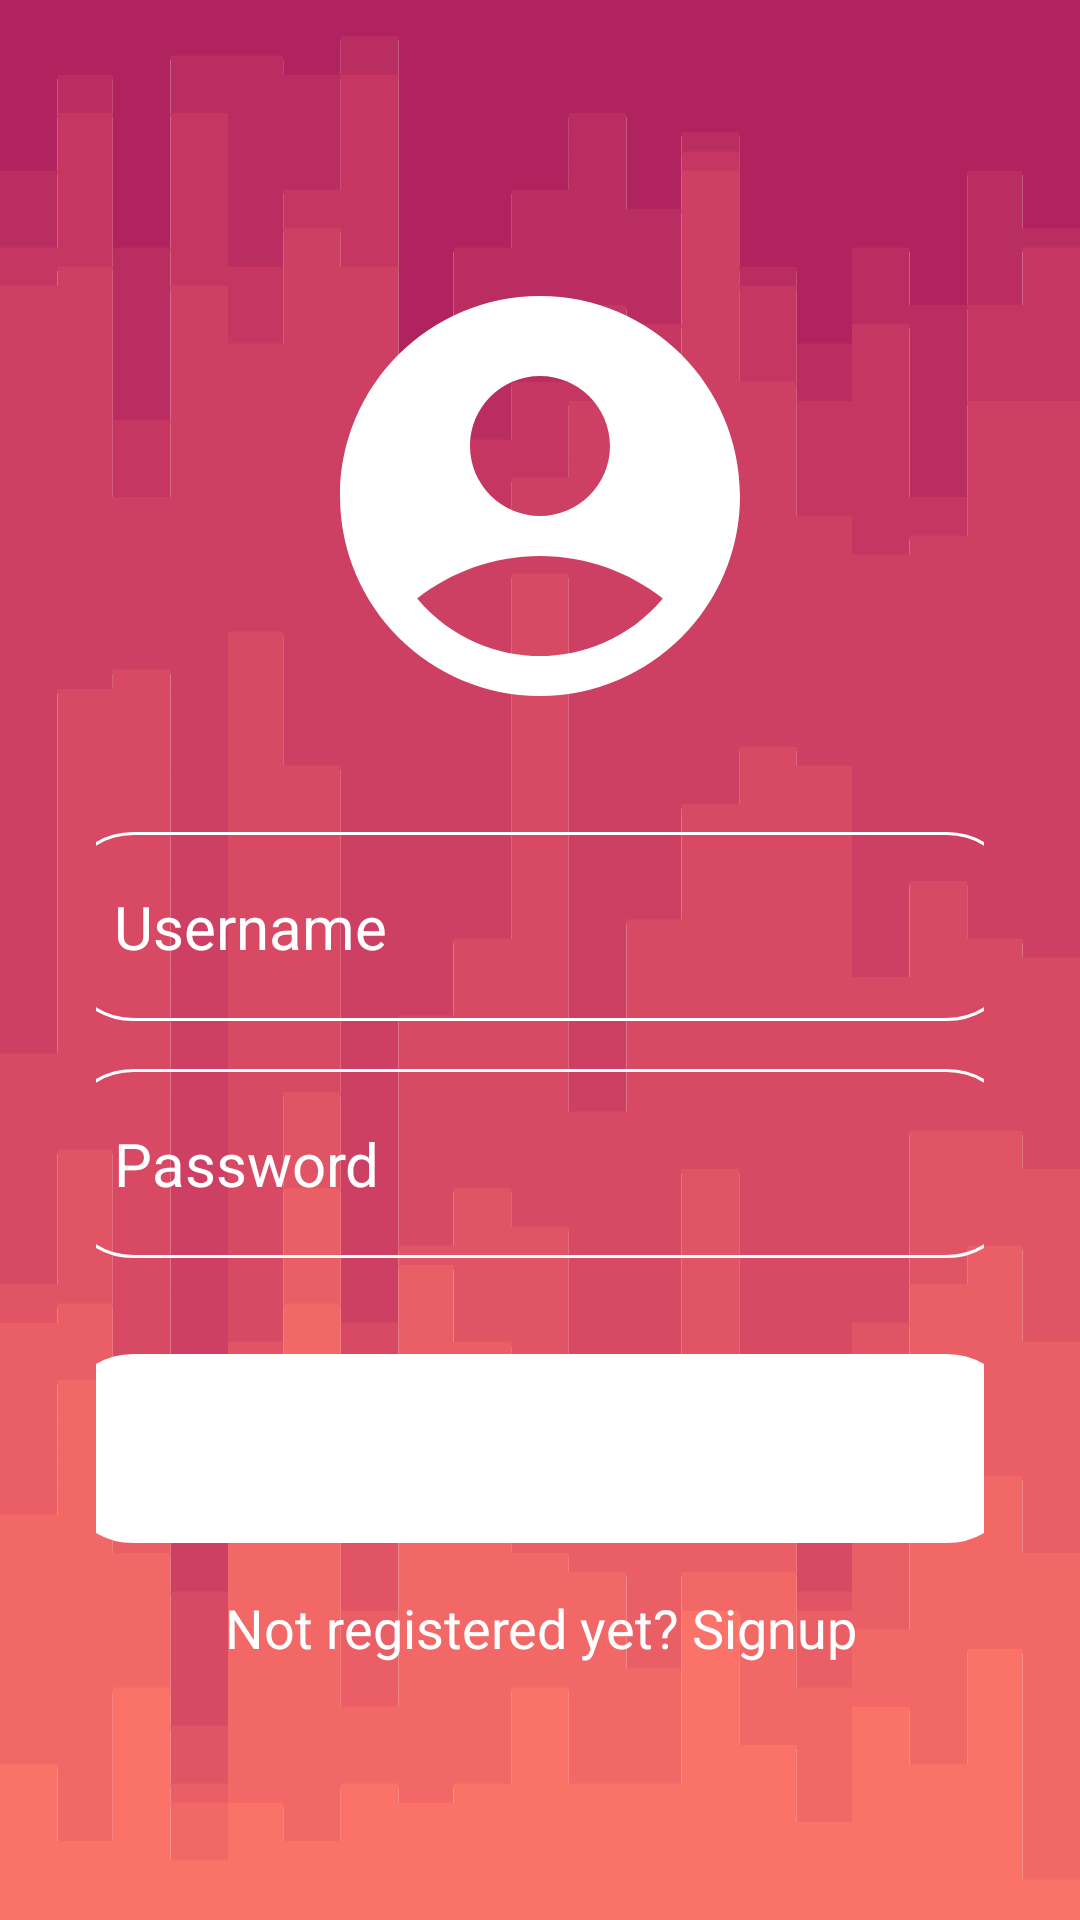

Write the Android layout XML for this screen, with the resource values it uses.
<!-- AndroidManifest.xml: application theme Theme.Fodify -->
<!-- res/layout/activity_login.xml -->
<?xml version="1.0" encoding="utf-8"?>
<RelativeLayout xmlns:android="http://schemas.android.com/apk/res/android"
    xmlns:tools="http://schemas.android.com/tools"
    android:layout_width="match_parent"
    android:layout_height="match_parent"
    xmlns:app="http://schemas.android.com/apk/res-auto"
    android:background="@drawable/stacked_steps_haikei"
    android:gravity="center"
    android:padding="16dp"
    tools:context=".LoginActivity">

    <LinearLayout
        android:layout_width="match_parent"
        android:layout_height="match_parent"
        android:gravity="center"
        android:orientation="vertical"
        android:padding="16dp">

        <ImageView
            android:layout_width="160dp"
            android:layout_height="160dp"
            android:contentDescription="@string/user"
            android:src="@drawable/account_icon" />

        <EditText
            android:id="@+id/loginUsername"
            android:layout_width="320dp"
            android:layout_height="wrap_content"
            android:layout_marginTop="32dp"
            android:autofillHints="username"
            android:background="@drawable/rounded_corner"
            android:hint="@string/username"
            android:inputType="text"
            android:padding="18dp"
            android:textColor="@color/white"
            android:textColorHint="@color/white"
            android:textSize="20sp" />

        <EditText
            android:id="@+id/loginPassword"
            android:layout_width="320dp"
            android:layout_height="wrap_content"
            android:layout_marginTop="16dp"
            android:autofillHints="password"
            android:background="@drawable/rounded_corner"
            android:hint="@string/password"
            android:inputType="textPassword"
            android:padding="18dp"
            android:textColor="@color/white"
            android:textColorHint="@color/white"
            android:textSize="20sp" />

        <Button
            android:id="@+id/loginButton"
            android:layout_width="320dp"
            android:layout_height="wrap_content"
            android:layout_marginTop="32dp"
            android:backgroundTint="@color/white"
            android:padding="18dp"
            android:background="@drawable/rounded_corner"
            android:text="@string/login"
            android:textColor="@color/white"
            android:textSize="20sp" />


        <TextView
            android:id="@+id/signupRedirect"
            android:layout_width="wrap_content"
            android:layout_height="wrap_content"
            android:text="@string/not_registered_yet_signup"
            android:textSize="18sp"
            android:gravity="center"
            android:textColor="@color/white"
            android:layout_marginTop="16dp"
            app:layout_constraintStart_toStartOf="parent"
            app:layout_constraintEnd_toEndOf="parent"
            app:layout_constraintBottom_toBottomOf="parent"
            app:layout_constraintTop_toBottomOf="@+id/loginButton"
            />

    </LinearLayout>
</RelativeLayout>
<!-- resources referenced by this layout -->
<resources>
  <color name="white">#FFFFFFFF</color>
  <!-- drawable rounded_corner (drawable) -->
  <?xml version="1.0" encoding="utf-8"?>
  
  <shape xmlns:android="http://schemas.android.com/apk/res/android"
      android:shape="rectangle">
      <corners android:radius="24dp"/>
      <stroke android:width="1dip" android:color="@color/white"/>
  </shape>
  <string name="login">Login</string>
  <string name="not_registered_yet_signup">Not registered yet? Signup</string>
  <string name="password">Password</string>
  <string name="user">User</string>
  <string name="username">Username</string>
  <style name="Theme.Fodify" parent="Base.Theme.Fodify" />
  <color name="black">#FF000000</color>
  <color name="md_theme_primary_mediumContrast">#802000</color>
  <color name="md_theme_onPrimary_mediumContrast">#FFFFFF</color>
  <color name="md_theme_primaryContainer_mediumContrast">#C74923</color>
  <color name="md_theme_onPrimaryContainer_mediumContrast">#FFFFFF</color>
  <color name="md_theme_secondary_mediumContrast">#6C3220</color>
  <color name="md_theme_onSecondary_mediumContrast">#FFFFFF</color>
  <color name="md_theme_secondaryContainer_mediumContrast">#A9624D</color>
  <color name="md_theme_onSecondaryContainer_mediumContrast">#FFFFFF</color>
  <color name="md_theme_tertiary_mediumContrast">#534100</color>
  <color name="md_theme_onTertiary_mediumContrast">#FFFFFF</color>
  <color name="md_theme_tertiaryContainer_mediumContrast">#8D7116</color>
  <color name="md_theme_onTertiaryContainer_mediumContrast">#FFFFFF</color>
  <color name="md_theme_error_mediumContrast">#8C0009</color>
  <color name="md_theme_onError_mediumContrast">#FFFFFF</color>
  <color name="md_theme_errorContainer_mediumContrast">#DA342E</color>
  <color name="md_theme_onErrorContainer_mediumContrast">#FFFFFF</color>
  <color name="md_theme_background_mediumContrast">#FFF8F6</color>
  <color name="md_theme_onBackground_mediumContrast">#251915</color>
  <color name="md_theme_surface_mediumContrast">#FFF8F6</color>
  <color name="md_theme_onSurface_mediumContrast">#251915</color>
  <color name="md_theme_surfaceVariant_mediumContrast">#FEDBD2</color>
  <color name="md_theme_onSurfaceVariant_mediumContrast">#543D37</color>
  <color name="md_theme_outline_mediumContrast">#735952</color>
  <color name="md_theme_outlineVariant_mediumContrast">#90746D</color>
  <color name="md_theme_inverseSurface_mediumContrast">#3C2D29</color>
  <color name="md_theme_inverseOnSurface_mediumContrast">#FFEDE8</color>
  <color name="md_theme_inversePrimary_mediumContrast">#FFB5A0</color>
  <color name="md_theme_primaryFixed_mediumContrast">#C94B24</color>
  <color name="md_theme_onPrimaryFixed_mediumContrast">#FFFFFF</color>
  <color name="md_theme_primaryFixedDim_mediumContrast">#A8330C</color>
  <color name="md_theme_onPrimaryFixedVariant_mediumContrast">#FFFFFF</color>
  <color name="md_theme_secondaryFixed_mediumContrast">#A9624D</color>
  <color name="md_theme_onSecondaryFixed_mediumContrast">#FFFFFF</color>
  <color name="md_theme_secondaryFixedDim_mediumContrast">#8B4A37</color>
  <color name="md_theme_onSecondaryFixedVariant_mediumContrast">#FFFFFF</color>
  <color name="md_theme_tertiaryFixed_mediumContrast">#8D7116</color>
  <color name="md_theme_onTertiaryFixed_mediumContrast">#FFFFFF</color>
  <color name="md_theme_tertiaryFixedDim_mediumContrast">#715900</color>
  <color name="md_theme_onTertiaryFixedVariant_mediumContrast">#FFFFFF</color>
  <color name="md_theme_surfaceDim_mediumContrast">#EDD5CF</color>
  <color name="md_theme_surfaceBright_mediumContrast">#FFF8F6</color>
  <color name="md_theme_surfaceContainerLowest_mediumContrast">#FFFFFF</color>
  <color name="md_theme_surfaceContainerLow_mediumContrast">#FFF1ED</color>
  <color name="md_theme_surfaceContainer_mediumContrast">#FFE9E4</color>
  <color name="md_theme_surfaceContainerHigh_mediumContrast">#FBE3DD</color>
  <color name="md_theme_surfaceContainerHighest_mediumContrast">#F6DDD7</color>
</resources>
